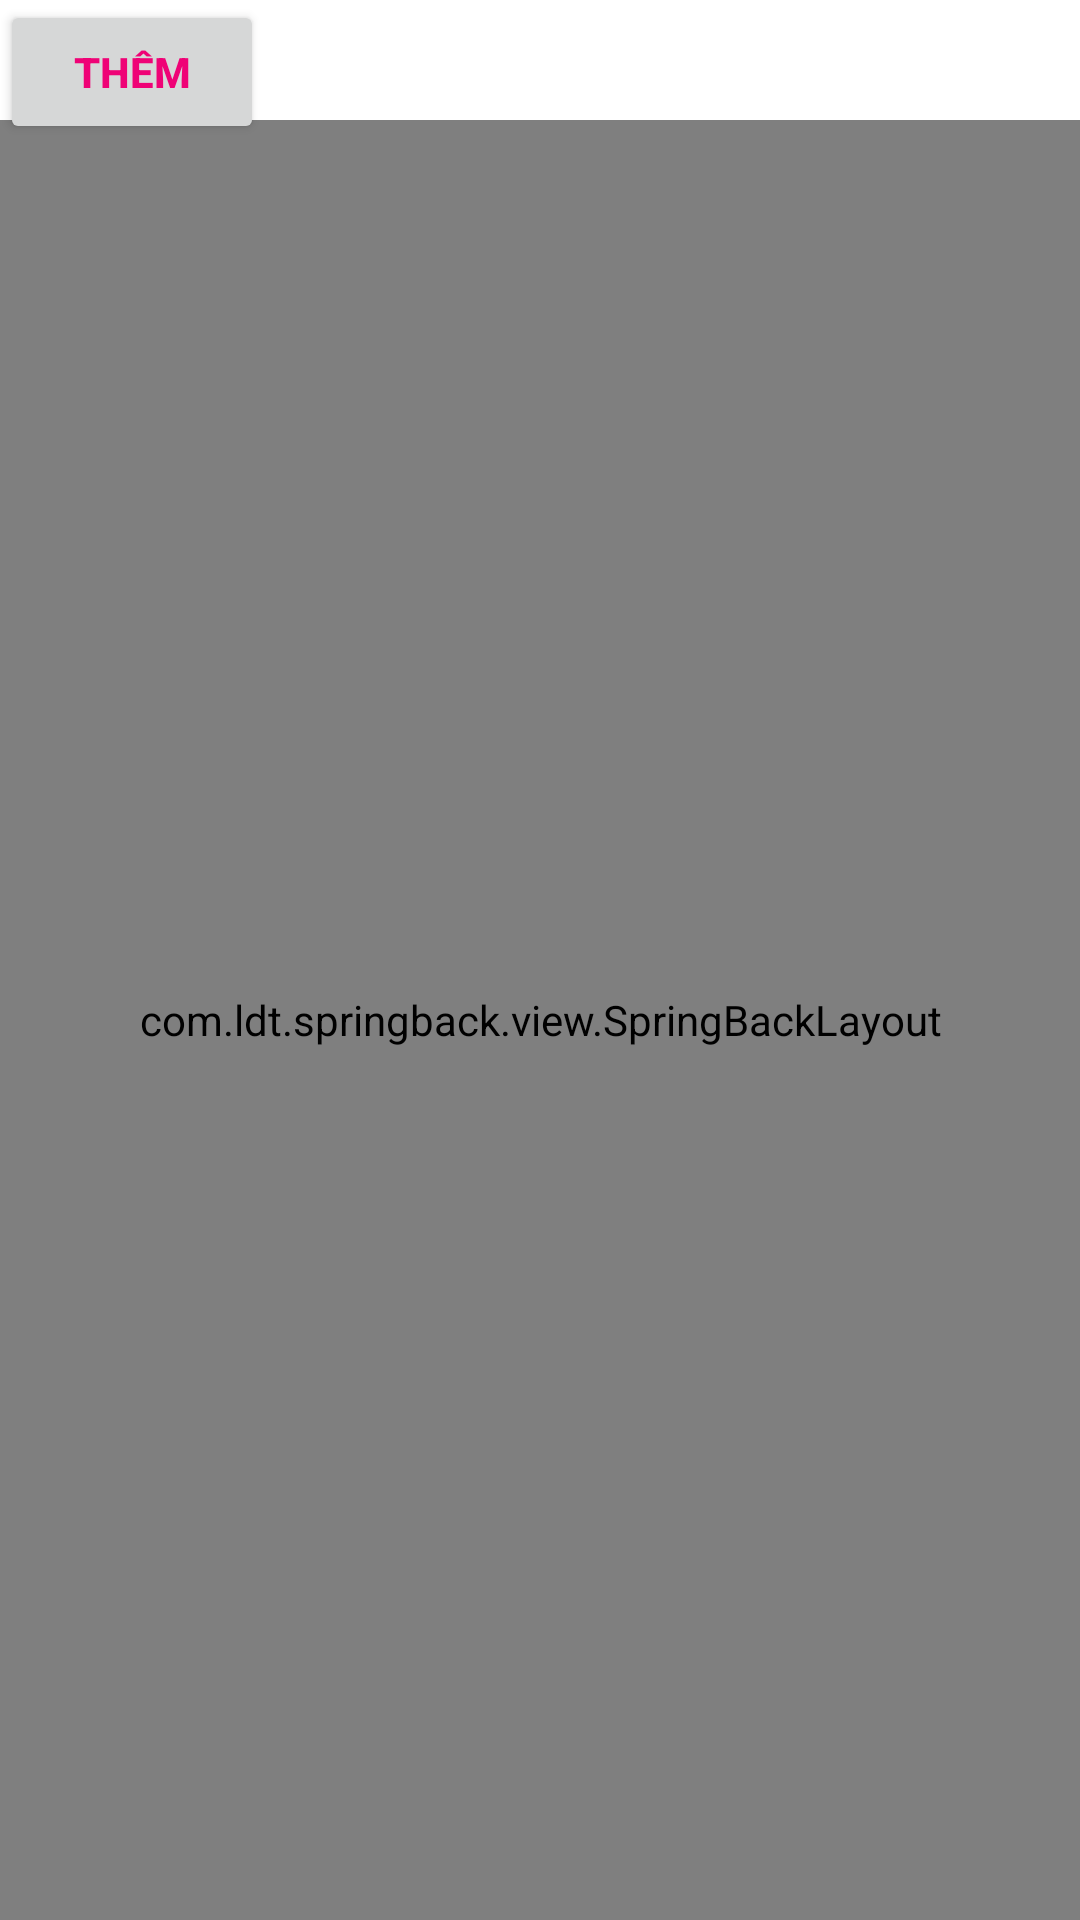

Reconstruct the res/layout file that produces this screen, plus the resources it refers to.
<!-- AndroidManifest.xml: application theme Theme.Baitap -->
<!-- res/layout/fragment_playlist.xml -->
<?xml version="1.0" encoding="utf-8"?>
<androidx.constraintlayout.widget.ConstraintLayout xmlns:android="http://schemas.android.com/apk/res/android"
    xmlns:app="http://schemas.android.com/apk/res-auto"
    xmlns:tools="http://schemas.android.com/tools"
    android:layout_width="match_parent"
    android:layout_height="match_parent"
    tools:background="@color/library_back_color">

    <com.ldt.springback.view.SpringBackLayout
        android:id="@+id/springBackLayout"
        android:layout_width="0dp"
        android:layout_height="0dp"
        app:layout_constraintBottom_toBottomOf="parent"
        app:layout_constraintEnd_toEndOf="parent"
        app:layout_constraintHorizontal_bias="0.0"
        app:layout_constraintStart_toStartOf="parent"
        app:layout_constraintTop_toTopOf="parent"
        app:layout_constraintVertical_bias="0.0"
        android:layout_marginTop="40dp">

        <ListView
            android:id="@+id/recycler_view_playlist"
            android:layout_width="match_parent"
            android:layout_height="match_parent"
            android:clipToPadding="false"
            android:overScrollMode="never"
            android:paddingStart="8dp"
            android:paddingTop="8dp"
            android:paddingEnd="8dp"
            android:paddingBottom="@dimen/bottom_navigation_height"
            tools:layoutManager="GridLayoutManager"
            tools:listitem="@layout/item_playlist_child"
            tools:spanCount="2" />
    </com.ldt.springback.view.SpringBackLayout>

    <Button
        android:id="@+id/btn_Playlist"
        android:layout_width="wrap_content"
        android:layout_height="wrap_content"
        android:text="Thêm"
        tools:layout_editor_absoluteX="309dp"
        android:textColor="@color/roseEnd"
        android:textStyle="bold"/>

</androidx.constraintlayout.widget.ConstraintLayout>
<!-- res/layout/item_playlist_child.xml (included above) -->
<?xml version="1.0" encoding="utf-8"?>
<androidx.constraintlayout.widget.ConstraintLayout xmlns:android="http://schemas.android.com/apk/res/android"
    android:layout_width="match_parent"
    android:layout_height="wrap_content"
    xmlns:app="http://schemas.android.com/apk/res-auto"
    xmlns:tools="http://schemas.android.com/tools"
    android:layout_margin="4dp">
<com.makeramen.roundedimageview.RoundedImageView
    android:id="@+id/txt_image_playlist"
    android:layout_width="0dp"
    android:layout_height="wrap_content"
    android:adjustViewBounds="true"
    app:layout_constraintTop_toTopOf="parent"
    app:layout_constraintEnd_toEndOf="parent"
    app:layout_constraintStart_toStartOf="parent"
    android:src="@drawable/default_image2"
    app:riv_corner_radius="6dp"
    app:riv_border_width="0dp"
    android:padding="6dp"
    android:elevation="8dp"
    />
    <TextView
        android:layout_width="0dp"
        android:layout_height="wrap_content"
        app:layout_constraintStart_toStartOf="@id/txt_image_playlist"
        app:layout_constraintEnd_toEndOf="@id/txt_image_playlist"
        app:layout_constraintTop_toBottomOf="@id/txt_image_playlist"
        android:paddingStart="12dp"
        android:paddingEnd="12dp"
        android:id="@+id/title_Name_Top_playlist"
        tools:text="Playlist A"
        android:gravity="center"
        android:textSize="14sp"
        android:textStyle="bold"
        android:textColor="@color/FlatWhite"
        />
    <View
        android:layout_width="0dp"
        android:layout_height="0dp"
        android:id="@+id/over"
        app:layout_constraintStart_toStartOf="parent"
        app:layout_constraintEnd_toEndOf="parent"
        app:layout_constraintTop_toTopOf="parent"
        app:layout_constraintBottom_toBottomOf="parent"
        android:background="@drawable/ripple_effect"/>
</androidx.constraintlayout.widget.ConstraintLayout>
<!-- resources referenced by this layout -->
<resources>
  <item name="FlatWhite" type="color">#F5F5F5</item>
  <color name="library_back_color">#FB181818</color>
  <color name="roseEnd">#ef0276</color>
  <dimen name="bottom_navigation_height">57dp</dimen>
  <style name="Theme.Baitap" parent="Theme.MaterialComponents.DayNight.NoActionBar">
          
          <item name="colorPrimary">@color/white</item>
          <item name="colorPrimaryVariant">@color/purple_700</item>
          <item name="colorOnPrimary">@color/white</item>
          
          <item name="colorSecondary">@color/teal_200</item>
          <item name="colorSecondaryVariant">@color/teal_700</item>
          <item name="colorOnSecondary">@color/black</item>
          
          <item name="android:statusBarColor" tools:targetApi="l">?attr/colorPrimaryVariant</item>
          
      </style>
  <color name="white">#FFD7D7D7</color>
  <color name="purple_700">#a369ff</color>
  <color name="teal_200">#a7f56e</color>
  <color name="teal_700">#11c612</color>
  <color name="black">#DD080808</color>
</resources>
